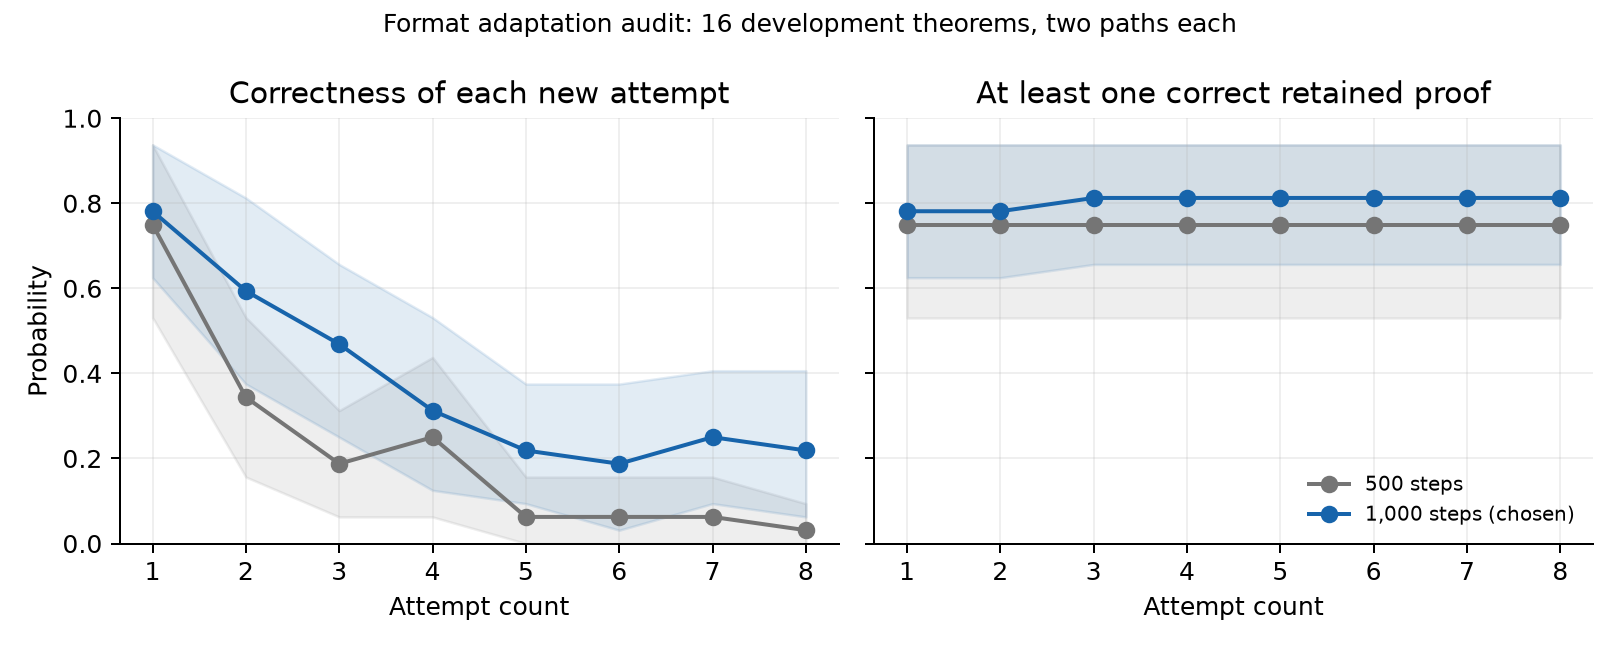

The data file committed next to this chart (first rows):
condition, measure, attempt, mean, cluster_bootstrap_low, cluster_bootstrap_high
500 steps, validity, 1, 0.75, 0.5312, 0.9375
500 steps, validity, 2, 0.3438, 0.1562, 0.5312
500 steps, validity, 3, 0.1875, 0.0625, 0.3125
500 steps, validity, 4, 0.25, 0.0625, 0.4375
500 steps, validity, 5, 0.0625, 0.0, 0.1562
500 steps, validity, 6, 0.0625, 0.0, 0.1562
500 steps, validity, 7, 0.0625, 0.0, 0.1562
500 steps, validity, 8, 0.03125, 0.0, 0.09375
500 steps, oracle, 1, 0.75, 0.5312, 0.9375
500 steps, oracle, 2, 0.75, 0.5312, 0.9375
500 steps, oracle, 3, 0.75, 0.5312, 0.9375
500 steps, oracle, 4, 0.75, 0.5312, 0.9375
500 steps, oracle, 5, 0.75, 0.5312, 0.9375
500 steps, oracle, 6, 0.75, 0.5312, 0.9375
500 steps, oracle, 7, 0.75, 0.5312, 0.9375
500 steps, oracle, 8, 0.75, 0.5312, 0.9375
1,000 steps (chosen), validity, 1, 0.7812, 0.625, 0.9375
1,000 steps (chosen), validity, 2, 0.5938, 0.375, 0.8125
1,000 steps (chosen), validity, 3, 0.4688, 0.25, 0.6562
1,000 steps (chosen), validity, 4, 0.3125, 0.125, 0.5312
1,000 steps (chosen), validity, 5, 0.2188, 0.09375, 0.375
1,000 steps (chosen), validity, 6, 0.1875, 0.03125, 0.375
1,000 steps (chosen), validity, 7, 0.25, 0.09375, 0.4062
1,000 steps (chosen), validity, 8, 0.2188, 0.0625, 0.4062
1,000 steps (chosen), oracle, 1, 0.7812, 0.625, 0.9375
1,000 steps (chosen), oracle, 2, 0.7812, 0.625, 0.9375
1,000 steps (chosen), oracle, 3, 0.8125, 0.6562, 0.9375
1,000 steps (chosen), oracle, 4, 0.8125, 0.6562, 0.9375
1,000 steps (chosen), oracle, 5, 0.8125, 0.6562, 0.9375
1,000 steps (chosen), oracle, 6, 0.8125, 0.6562, 0.9375
1,000 steps (chosen), oracle, 7, 0.8125, 0.6562, 0.9375
1,000 steps (chosen), oracle, 8, 0.8125, 0.6562, 0.9375
